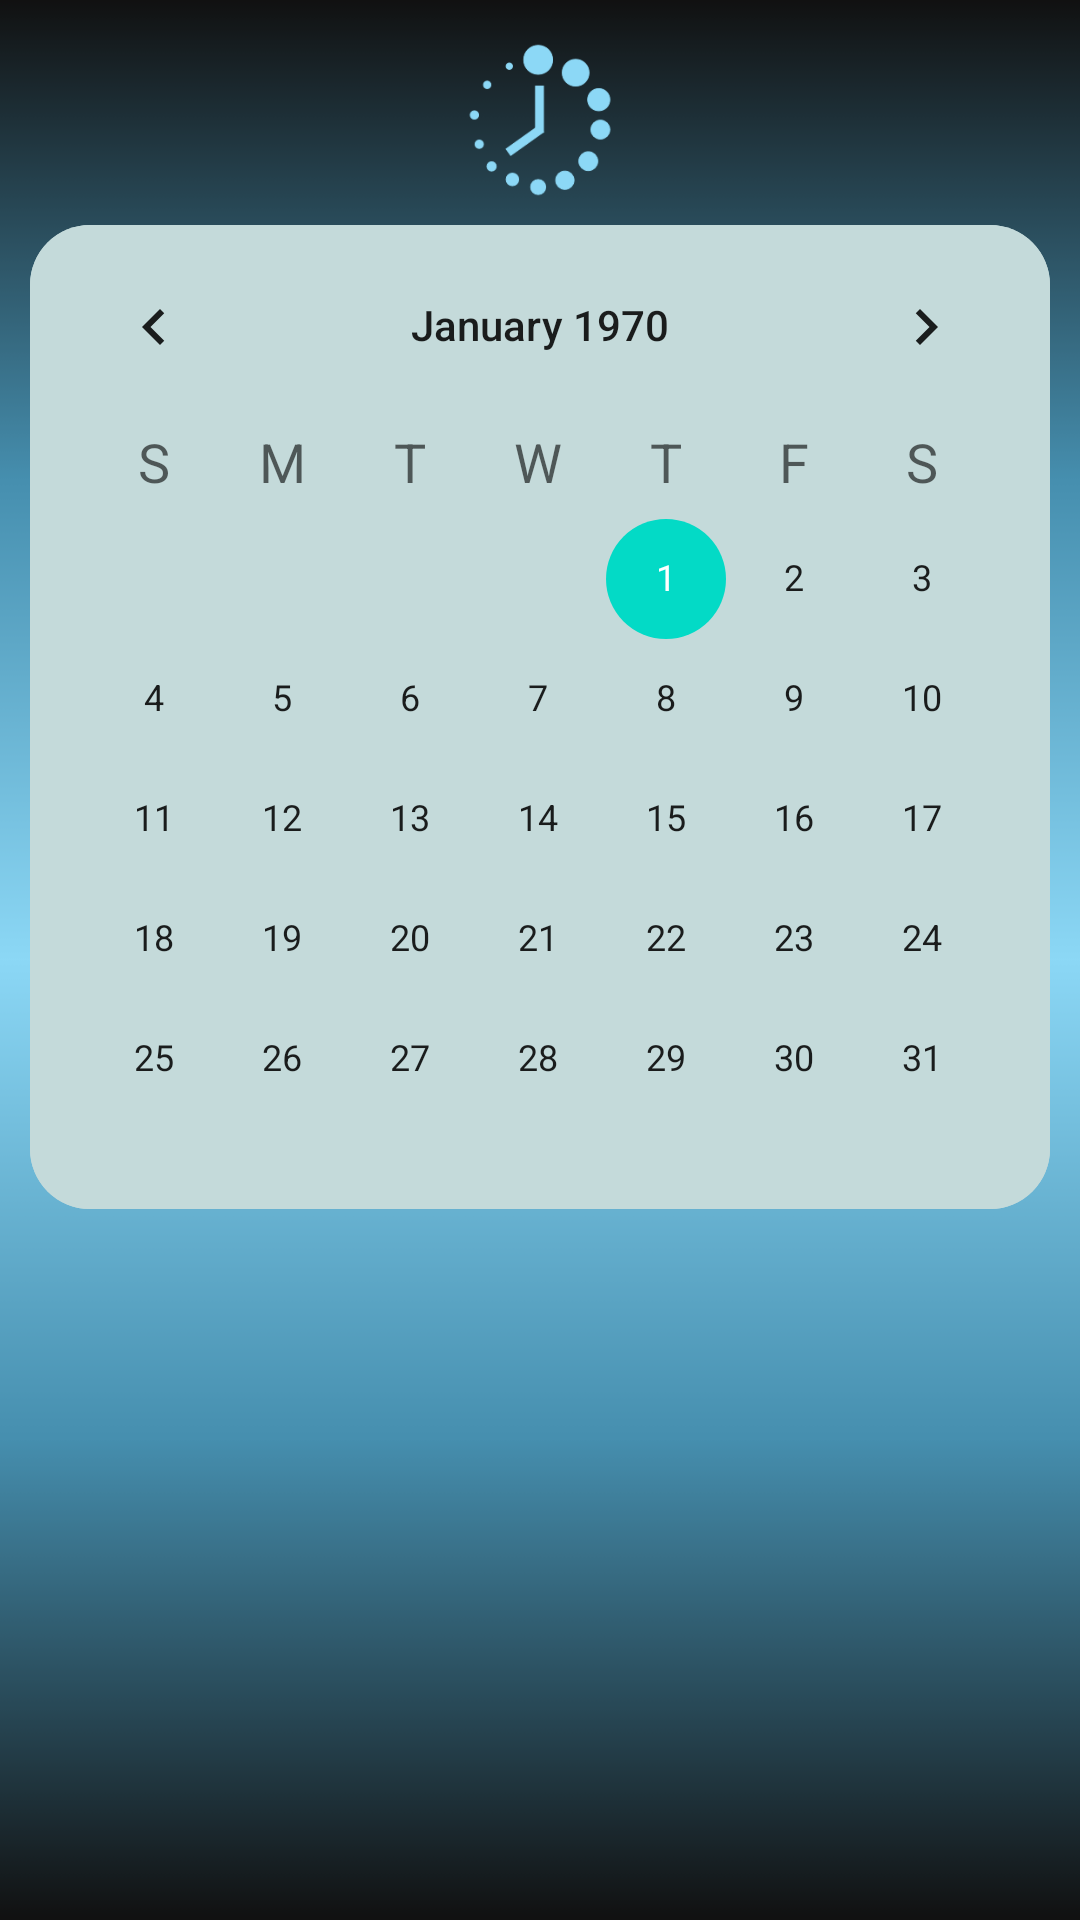

Reconstruct the res/layout file that produces this screen, plus the resources it refers to.
<!-- AndroidManifest.xml: application theme Theme.RVMTimeSolutions -->
<!-- res/layout/fragment_calendar.xml -->
<?xml version="1.0" encoding="utf-8"?>
<FrameLayout xmlns:android="http://schemas.android.com/apk/res/android"
    xmlns:tools="http://schemas.android.com/tools"
    android:layout_width="match_parent"
    android:layout_height="match_parent"
    tools:context=".CalendarFragment"
    android:background="@drawable/background"
    android:id="@+id/fragment_layout">

    <ImageView
        android:id="@+id/rvmLogo"
        android:layout_width="58dp"
        android:layout_height="56dp"
        android:layout_gravity="top|center_horizontal"
        android:layout_marginTop="12dp"
        android:src="@drawable/rvm_logo" />


    <CalendarView
        android:id="@+id/calendarView"
        android:layout_width="340dp"
        android:layout_height="328dp"
        android:layout_gravity="top|center_horizontal"
        android:layout_marginTop="75dp"
        android:background="@drawable/roundstyle"
        android:backgroundTint="#C4DADA"
        android:textColor="@color/black"
        android:weekDayTextAppearance="@style/TextAppearance.AppCompat.Medium"
        style="@style/CustomCalendarView"/>

    <androidx.recyclerview.widget.RecyclerView
        android:id="@+id/linearLayout"
        android:layout_width="match_parent"
        android:layout_height="240dp"
        android:layout_gravity="bottom"
        android:layout_marginBottom="85dp"
        android:orientation="vertical"
        tools:layout_editor_absoluteX="1dp"
        tools:layout_editor_absoluteY="1dp">

    </androidx.recyclerview.widget.RecyclerView>


</FrameLayout>
<!-- resources referenced by this layout -->
<resources>
  <color name="black">#111111</color>
  <!-- drawable background: png bitmap (drawable, 11312 bytes) -->
  <!-- drawable roundstyle (drawable) -->
  <?xml version="1.0" encoding="utf-8"?>
  <shape xmlns:android="http://schemas.android.com/apk/res/android">
      <corners android:id="@+id/round20" android:radius="20dp"/>
  </shape>
  <!-- drawable rvm_logo: png bitmap (drawable, 5350 bytes) -->
  <style name="Theme.RVMTimeSolutions" parent="Base.Theme.RVMTimeSolutions" />
  <style name="Base.Theme.RVMTimeSolutions" parent="Theme.MaterialComponents.DayNight.NoActionBar">
          
  
      </style>
</resources>
